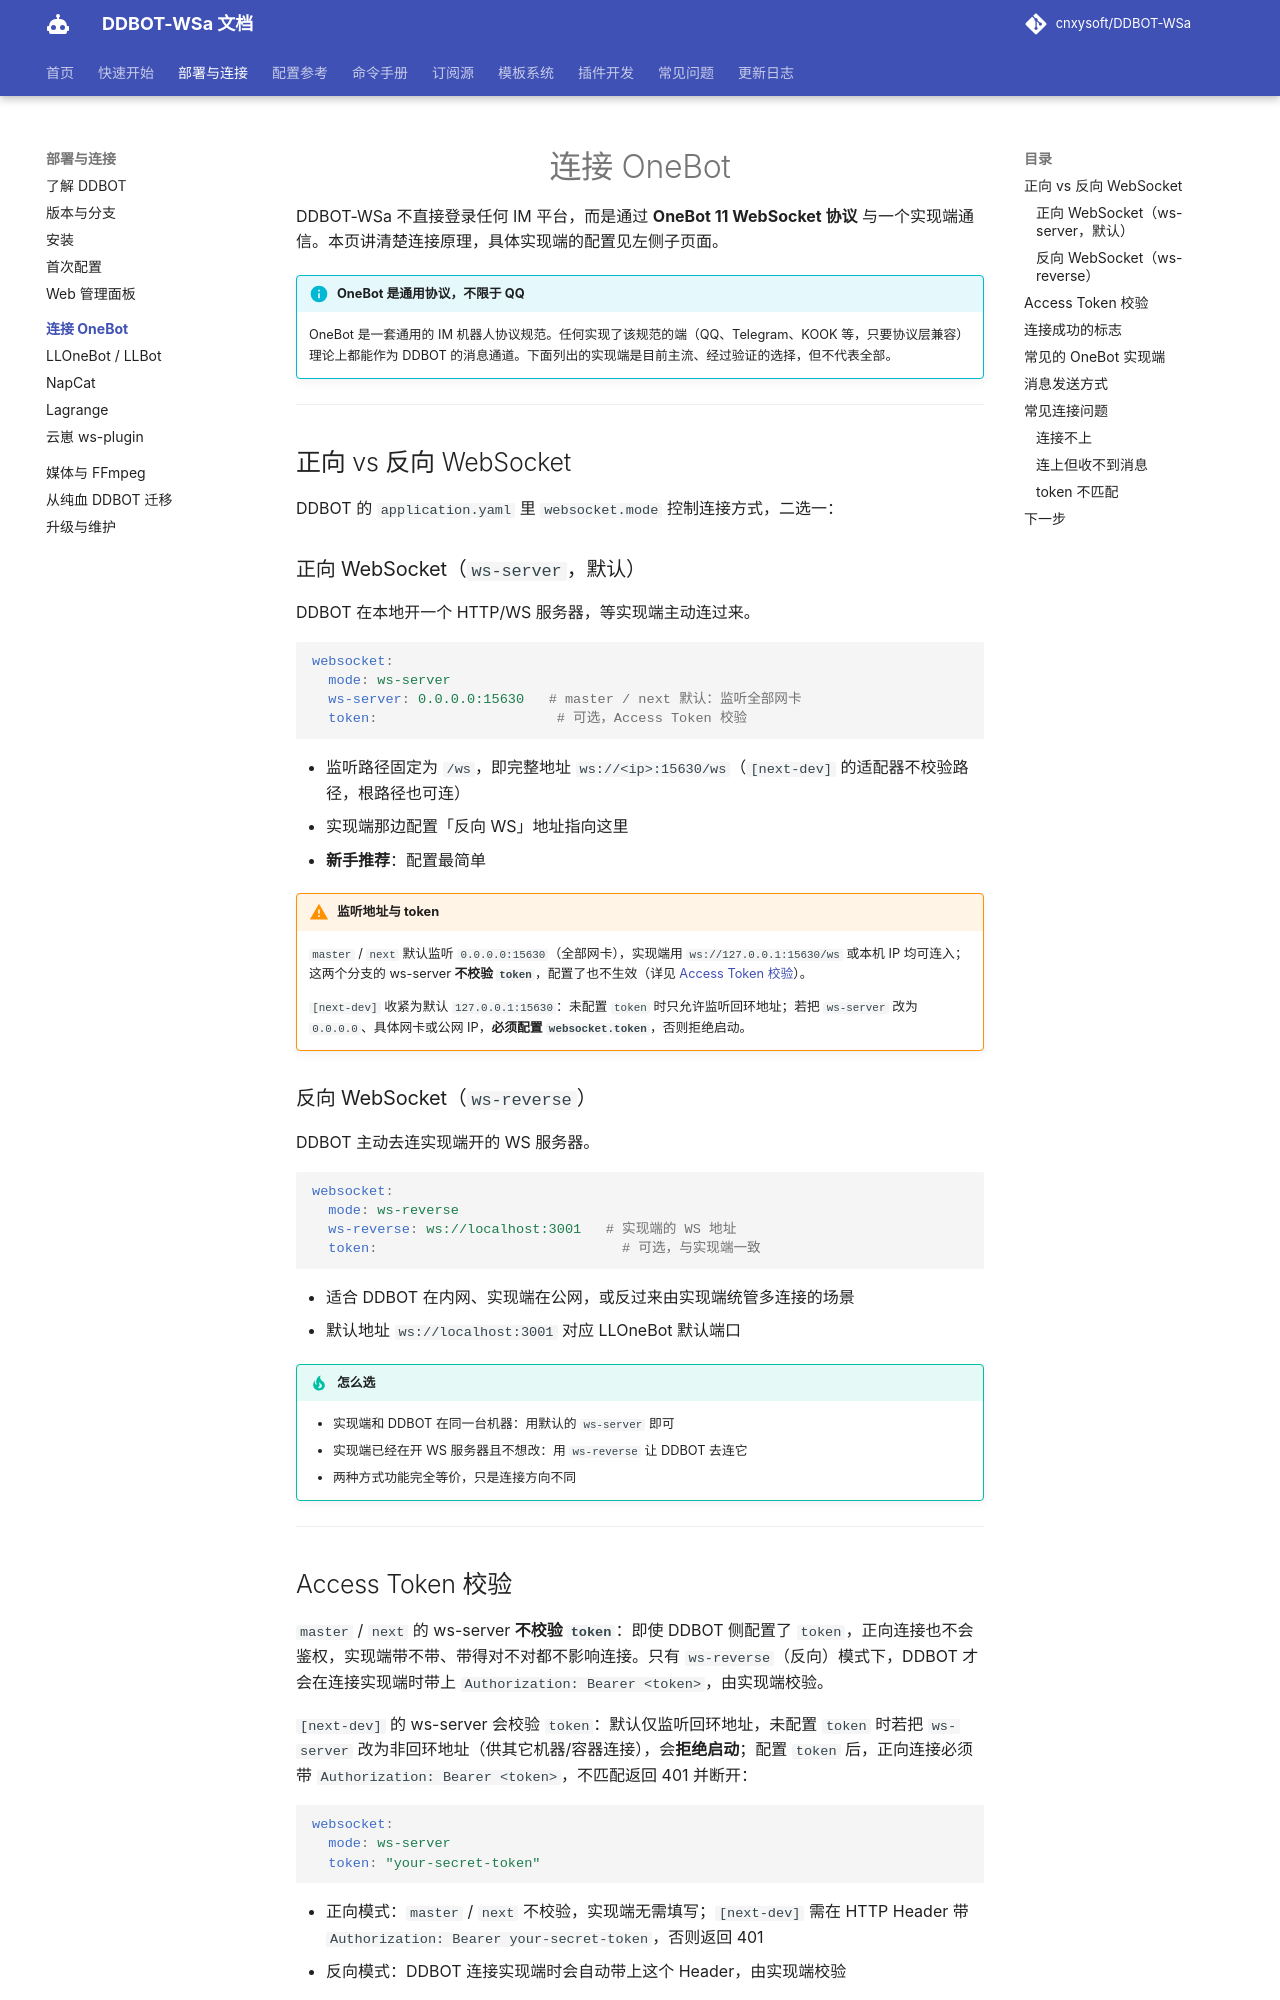

repository: kizunerwe/DDBOT-WSa-docs · page: deploy/connect/index.html · generator: mkdocs

# 连接 OneBot

DDBOT-WSa 不直接登录任何 IM 平台，而是通过 **OneBot 11 WebSocket 协议** 与一个实现端通信。本页讲清楚连接原理，具体实现端的配置见左侧子页面。

!!! info "OneBot 是通用协议，不限于 QQ"
    OneBot 是一套通用的 IM 机器人协议规范。任何实现了该规范的端（QQ、Telegram、KOOK 等，只要协议层兼容）理论上都能作为 DDBOT 的消息通道。下面列出的实现端是目前主流、经过验证的选择，但不代表全部。

---

## 正向 vs 反向 WebSocket

DDBOT 的 `application.yaml` 里 `websocket.mode` 控制连接方式，二选一：

### 正向 WebSocket（`ws-server`，默认）

DDBOT 在本地开一个 HTTP/WS 服务器，等实现端主动连过来。

```yaml
websocket:
  mode: ws-server
  ws-server: 0.0.0.0:15630   # master / next 默认：监听全部网卡
  token:                      # 可选，Access Token 校验
```

- 监听路径固定为 `/ws`，即完整地址 `ws://<ip>:15630/ws`（`[next-dev]` 的适配器不校验路径，根路径也可连）
- 实现端那边配置「反向 WS」地址指向这里
- **新手推荐**：配置最简单

!!! warning "监听地址与 token"
    `master` / `next` 默认监听 `0.0.0.0:15630`（全部网卡），实现端用 `ws://127.0.0.1:15630/ws` 或本机 IP 均可连入；这两个分支的 ws-server **不校验 `token`**，配置了也不生效（详见 [Access Token 校验](#access-token-校验)）。

    `[next-dev]` 收紧为默认 `127.0.0.1:15630`：未配置 `token` 时只允许监听回环地址；若把 `ws-server` 改为 `0.0.0.0`、具体网卡或公网 IP，**必须配置 `websocket.token`**，否则拒绝启动。

### 反向 WebSocket（`ws-reverse`）

DDBOT 主动去连实现端开的 WS 服务器。

```yaml
websocket:
  mode: ws-reverse
  ws-reverse: ws://localhost:3001   # 实现端的 WS 地址
  token:                              # 可选，与实现端一致
```

- 适合 DDBOT 在内网、实现端在公网，或反过来由实现端统管多连接的场景
- 默认地址 `ws://localhost:3001` 对应 LLOneBot 默认端口

!!! tip "怎么选"
    - 实现端和 DDBOT 在同一台机器：用默认的 `ws-server` 即可
    - 实现端已经在开 WS 服务器且不想改：用 `ws-reverse` 让 DDBOT 去连它
    - 两种方式功能完全等价，只是连接方向不同

---
